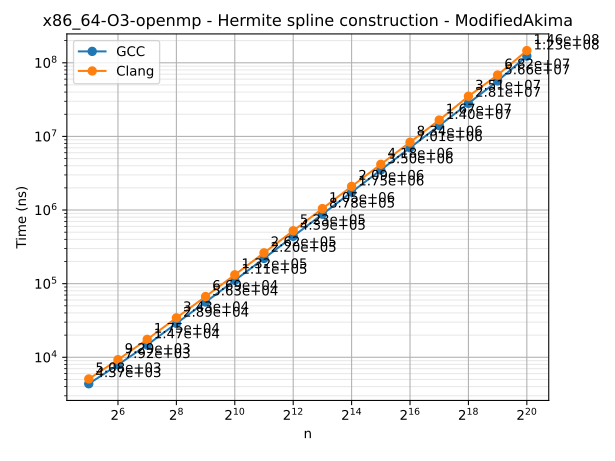

The file beside this chart, header and first rows:
n	series	time
32	GCC	4368
64	GCC	7923
128	GCC	14726
256	GCC	28934
512	GCC	56282
1024	GCC	110897
2048	GCC	220212
4096	GCC	439455
8192	GCC	877820
16384	GCC	1753054
32768	GCC	3504653
65536	GCC	7014764
131072	GCC	14032435
262144	GCC	28111044
524288	GCC	56636037
1048576	GCC	123266789
32	Clang	5081
64	Clang	9289
128	Clang	17516
256	Clang	34344
512	Clang	66875
1024	Clang	131986
2048	Clang	262348
4096	Clang	522928
8192	Clang	1045736
16384	Clang	2094586
32768	Clang	4181837
65536	Clang	8344438
131072	Clang	16681634
262144	Clang	35075538
524288	Clang	68226654
1048576	Clang	146420624
